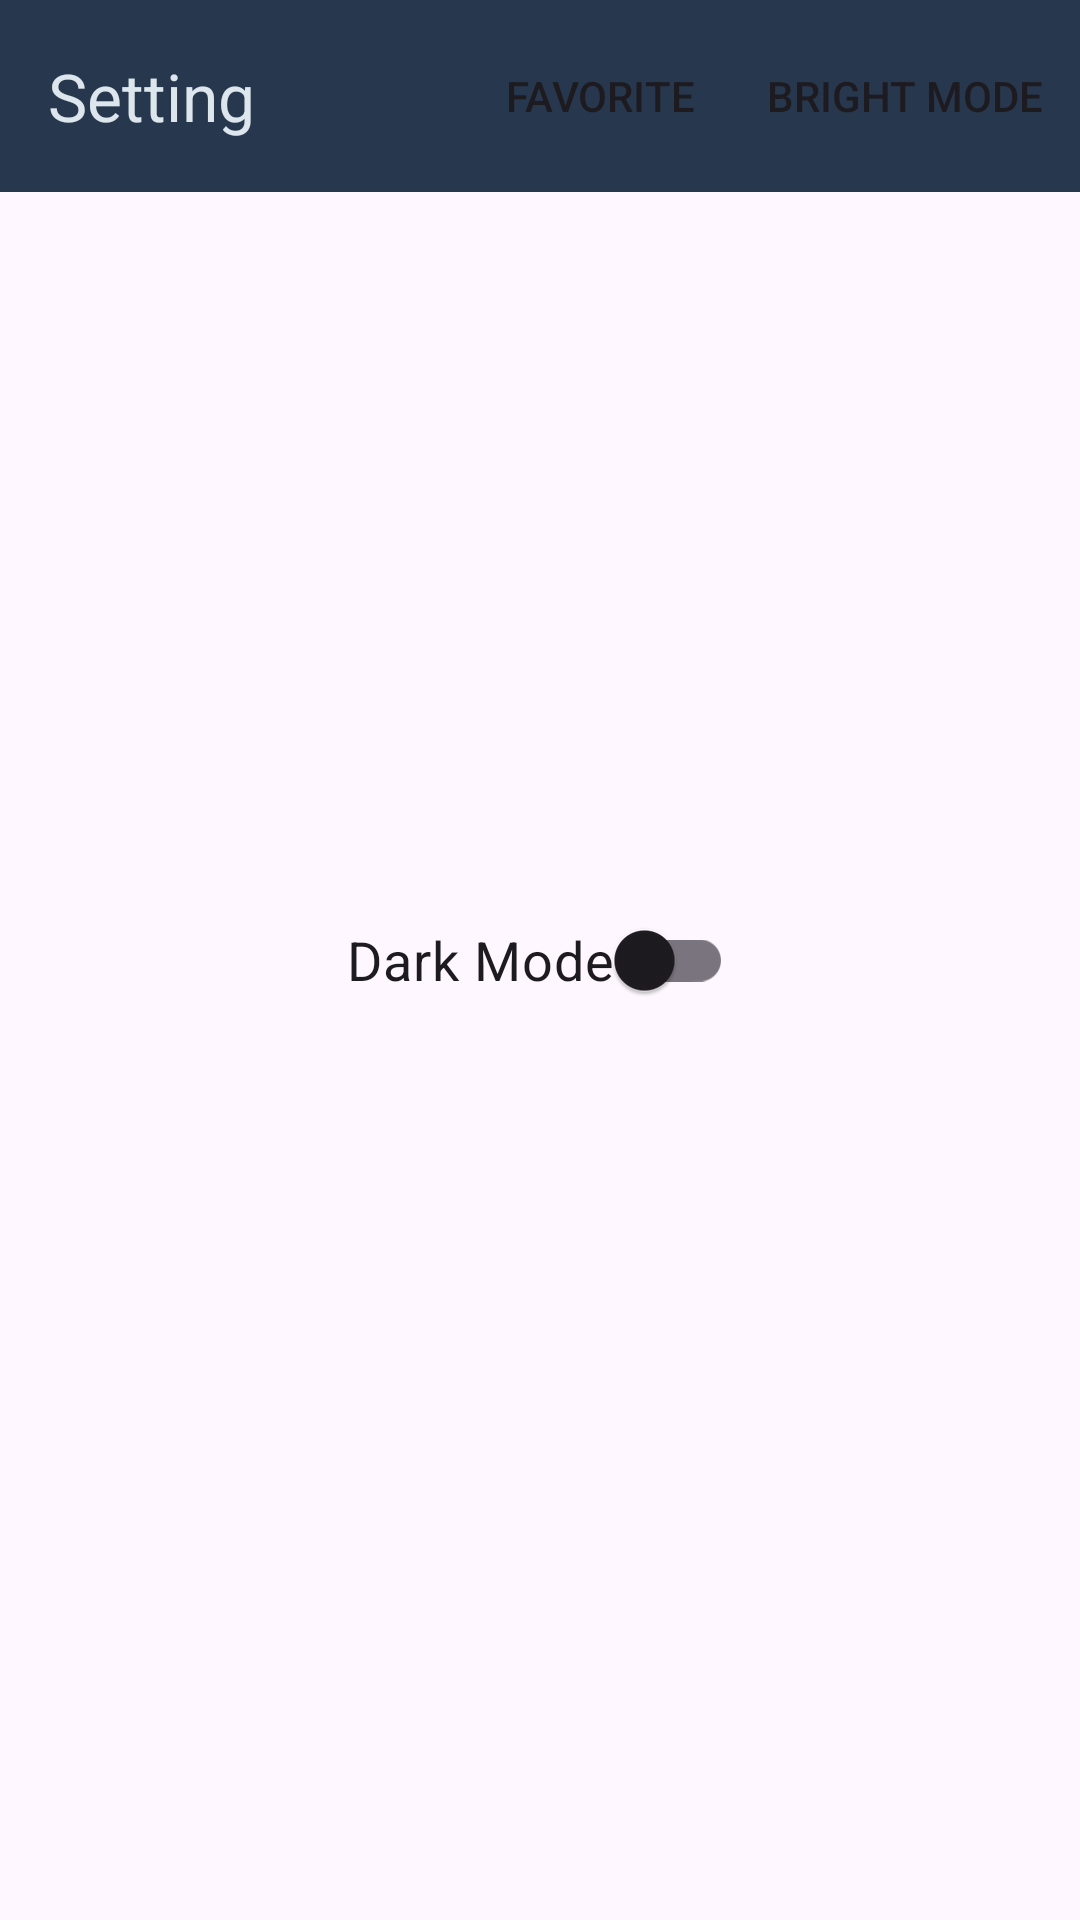

Here is an Android app screen rendered from its layout file. Give the layout XML and the strings, colors and styles it references.
<!-- AndroidManifest.xml: application theme Theme.GithubApp -->
<!-- res/layout/activity_setting.xml -->
<?xml version="1.0" encoding="utf-8"?>
<androidx.constraintlayout.widget.ConstraintLayout xmlns:android="http://schemas.android.com/apk/res/android"
    xmlns:app="http://schemas.android.com/apk/res-auto"
    xmlns:tools="http://schemas.android.com/tools"
    android:layout_width="match_parent"
    android:layout_height="match_parent"
    tools:context=".ui.SettingActivity">

    <com.google.android.material.appbar.AppBarLayout
        android:id="@+id/appbar"
        android:layout_width="match_parent"
        android:layout_height="wrap_content"
        app:layout_constraintTop_toTopOf="parent"
        android:backgroundTint="@color/PickledBluewood">
        <com.google.android.material.appbar.MaterialToolbar
            android:id="@+id/topAppBar"
            android:layout_width="match_parent"
            android:layout_height="?attr/actionBarSize"
            app:menu="@menu/menu_favorite"
            app:titleTextColor="@color/white"
            app:title="@string/menu_setting" />
    </com.google.android.material.appbar.AppBarLayout>

    <com.google.android.material.switchmaterial.SwitchMaterial
        android:id="@+id/switch_theme"
        android:layout_width="wrap_content"
        android:layout_height="wrap_content"
        android:text="@string/dark_mode"
        android:textSize="18sp"
        app:layout_constraintBottom_toBottomOf="parent"
        app:layout_constraintEnd_toEndOf="parent"
        app:layout_constraintStart_toStartOf="parent"
        app:layout_constraintTop_toTopOf="parent" />

</androidx.constraintlayout.widget.ConstraintLayout>
<!-- resources referenced by this layout -->
<resources>
  <color name="PickledBluewood">#27374D</color>
  <color name="white">#DDE6ED</color>
  <string name="dark_mode">Dark Mode</string>
  <string name="menu_setting">Setting</string>
  <style name="Theme.GithubApp" parent="Base.Theme.GithubApp" />
  <style name="Base.Theme.GithubApp" parent="Theme.Material3.DayNight.NoActionBar">
          <item name="colorPrimary">@color/PickledBluewood</item>
          <item name="colorOnPrimary">@color/white</item>
          <item name="colorSecondary">@color/BlueBayoux</item>
          <item name="colorOnSecondary">@color/white</item>
          <item name="colorTertiary">@color/GullGray</item>
          <item name="colorOnTertiary">@color/white</item>
      </style>
  <color name="BlueBayoux">#526D82</color>
  <color name="GullGray">#9DB2BF</color>
</resources>
